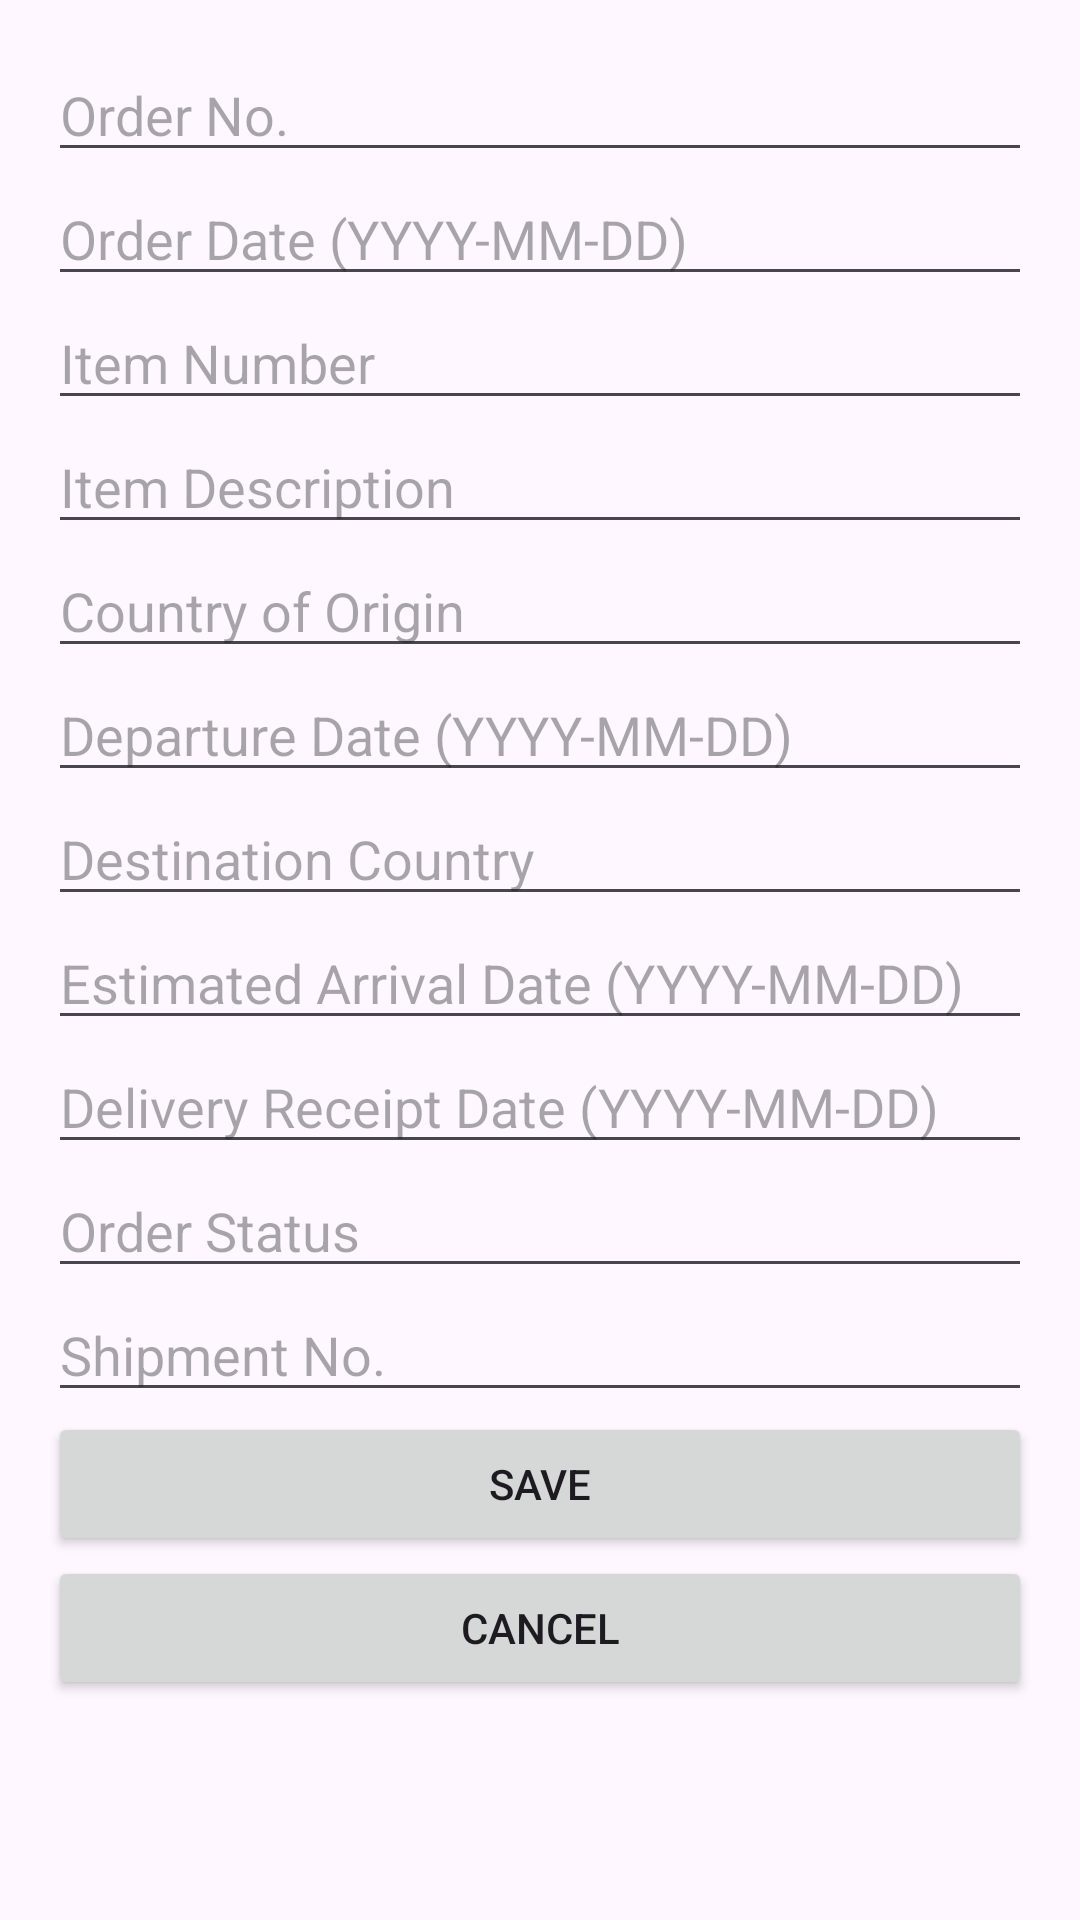

Write the Android layout XML for this screen, with the resource values it uses.
<!-- AndroidManifest.xml: application theme Theme.ShipmentTrackingSystem -->
<!-- res/layout/activity_add_edit_order.xml -->
<?xml version="1.0" encoding="utf-8"?>
<ScrollView xmlns:android="http://schemas.android.com/apk/res/android"
    android:layout_width="match_parent"
    android:layout_height="match_parent">

    <LinearLayout
        android:layout_width="match_parent"
        android:layout_height="wrap_content"
        android:orientation="vertical"
        android:padding="16dp">

        <EditText
            android:id="@+id/etOrderNo"
            android:layout_width="match_parent"
            android:layout_height="wrap_content"
            android:hint="Order No." />

        <EditText
            android:id="@+id/etOrderDate"
            android:layout_width="match_parent"
            android:layout_height="wrap_content"
            android:hint="Order Date (YYYY-MM-DD)" />

        <EditText
            android:id="@+id/etItemNumber"
            android:layout_width="match_parent"
            android:layout_height="wrap_content"
            android:hint="Item Number" />

        <EditText
            android:id="@+id/etItemDescription"
            android:layout_width="match_parent"
            android:layout_height="wrap_content"
            android:hint="Item Description" />

        <EditText
            android:id="@+id/etCountryOfOrigin"
            android:layout_width="match_parent"
            android:layout_height="wrap_content"
            android:hint="Country of Origin" />

        <EditText
            android:id="@+id/etDepartureDate"
            android:layout_width="match_parent"
            android:layout_height="wrap_content"
            android:hint="Departure Date (YYYY-MM-DD)" />

        <EditText
            android:id="@+id/etDestinationCountry"
            android:layout_width="match_parent"
            android:layout_height="wrap_content"
            android:hint="Destination Country" />

        <EditText
            android:id="@+id/etEstimatedArrivalDate"
            android:layout_width="match_parent"
            android:layout_height="wrap_content"
            android:hint="Estimated Arrival Date (YYYY-MM-DD)" />

        <EditText
            android:id="@+id/etDeliveryReceiptDate"
            android:layout_width="match_parent"
            android:layout_height="wrap_content"
            android:hint="Delivery Receipt Date (YYYY-MM-DD)" />

        <EditText
            android:id="@+id/etOrderStatus"
            android:layout_width="match_parent"
            android:layout_height="wrap_content"
            android:hint="Order Status" />

        <EditText
            android:id="@+id/etShipmentNo"
            android:layout_width="match_parent"
            android:layout_height="wrap_content"
            android:hint="Shipment No." />

        <Button
            android:id="@+id/btnSave"
            android:layout_width="match_parent"
            android:layout_height="wrap_content"
            android:text="Save" />

        <Button
            android:id="@+id/btnCancel"
            android:layout_width="match_parent"
            android:layout_height="wrap_content"
            android:text="Cancel" />

    </LinearLayout>
</ScrollView>
<!-- resources referenced by this layout -->
<resources>
  <style name="Theme.ShipmentTrackingSystem" parent="Base.Theme.ShipmentTrackingSystem" />
  <style name="Base.Theme.ShipmentTrackingSystem" parent="Theme.Material3.DayNight.NoActionBar">
          
          
      </style>
</resources>
